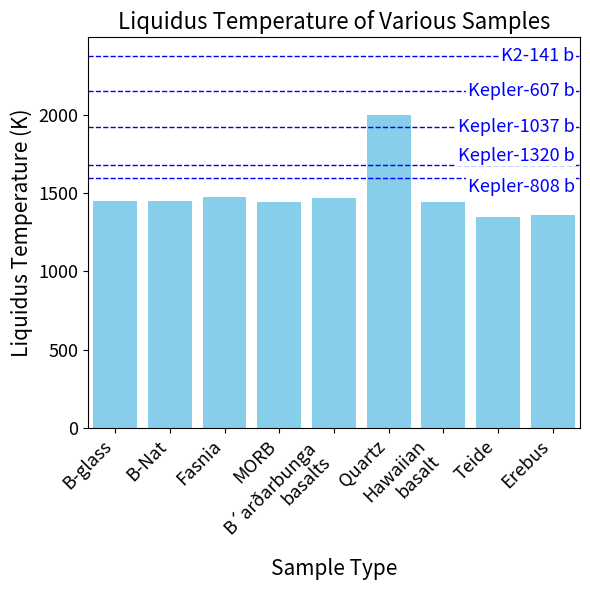

This chart was generated by the following Python code:
import numpy as np
import matplotlib.pyplot as plt

# 数据
sample = [
    'B-glass', 
    'B-Nat', 
    'Fasnia', 
    'MORB', 
    'B´arðarbunga\nbasalts',  # 添加换行符
    'Quartz', 
    'Hawaiian\nbasalt',        # 添加换行符
    'Teide', 
    'Erebus'
]
T_liq_celsius = [1176.56, 1174.02, 1201.16, 1169.92, 1193.16, 1722.85, 1172.66, 1072.85, 1085.94]
T_liq = [temp + 273.15 for temp in T_liq_celsius]  # 转换为开尔文

# 额外数据
Planet = ['K2-141 b', 'Kepler-1320 b', 'Kepler-808 b', 'Kepler-607 b',  'Kepler-1037 b']
Teq_celsius = [2103, 1409, 1324, 1876, 1652]  # 假设这些温度以摄氏度为单位
Teq = [temp + 273.15 for temp in Teq_celsius]  # 转换为开尔文

# 设置图形大小
plt.figure(figsize=(6, 6))  # 增加宽度以适应标签

# 绘制柱状图
bars = plt.bar(sample, T_liq, color='skyblue')

# 添加标题和标签
plt.title('Liquidus Temperature of Various Samples', fontsize=16)
plt.xlabel('Sample Type', fontsize=15)
plt.ylabel('Liquidus Temperature (K)', fontsize=15)  # 修改单位为开尔文
plt.yticks(fontsize=13)

# 倾斜 x 轴标签
plt.xticks(rotation=45, ha='right', fontsize=13)
# 自动调整 x 轴范围
plt.xlim(-0.5, len(sample) - 1.5)

# # 添加数据标签在每个柱子顶部
# for bar in bars:
#     height = bar.get_height()
#     plt.text(
#         bar.get_x() + bar.get_width() / 2., 
#         height + 10,
#         f'{height:.2f} K', 
#         ha='center', 
#         va='bottom', 
#         fontsize=10
#     )

# 绘制平行于x轴的虚线，并在附近标注Planet名称
ax = plt.gca()  # 获取当前轴
x_min, x_max = ax.get_xlim()  # 获取x轴范围

# 获取最后一个柱子的x坐标
last_bar = bars[-1]
last_bar_x = last_bar.get_x() + last_bar.get_width() / 2.

# 定义虚线颜色
line_color = 'blue'

for planet, teq in zip(Planet, Teq):
    # 绘制虚线
    plt.axhline(y=teq, color=line_color, linestyle='--', linewidth=1)
    
    # 在最后一个柱子的上方添加标签，稍微向左移动
    if planet == 'Kepler-808 b':
        VA = 'top'
    elif planet == 'Kepler-1320 b':
        VA ='bottom'
    else:
        VA = 'center'
        
    plt.text(
        last_bar_x + 0.05 * (x_max - x_min),  # 将x位置向左移动10%
        teq, 
        planet,
        color=line_color,
        fontsize=13,
        va= VA,
        ha='right',  # 标签右对齐
        backgroundcolor='white',  # 背景为白色，避免覆盖图像
        bbox=dict(facecolor='white', edgecolor='none', pad=1, alpha = 1)
        
    )

# 调整x轴范围以给标签留出空间
plt.xlim(x_min, x_max + 1)  # 增加x轴上限

# 调整布局以防止标签被截断
plt.tight_layout()
plt.savefig('lava_Tplot.png')
plt.savefig('lava_Tplot.pdf')
# 显示图形
plt.show()
